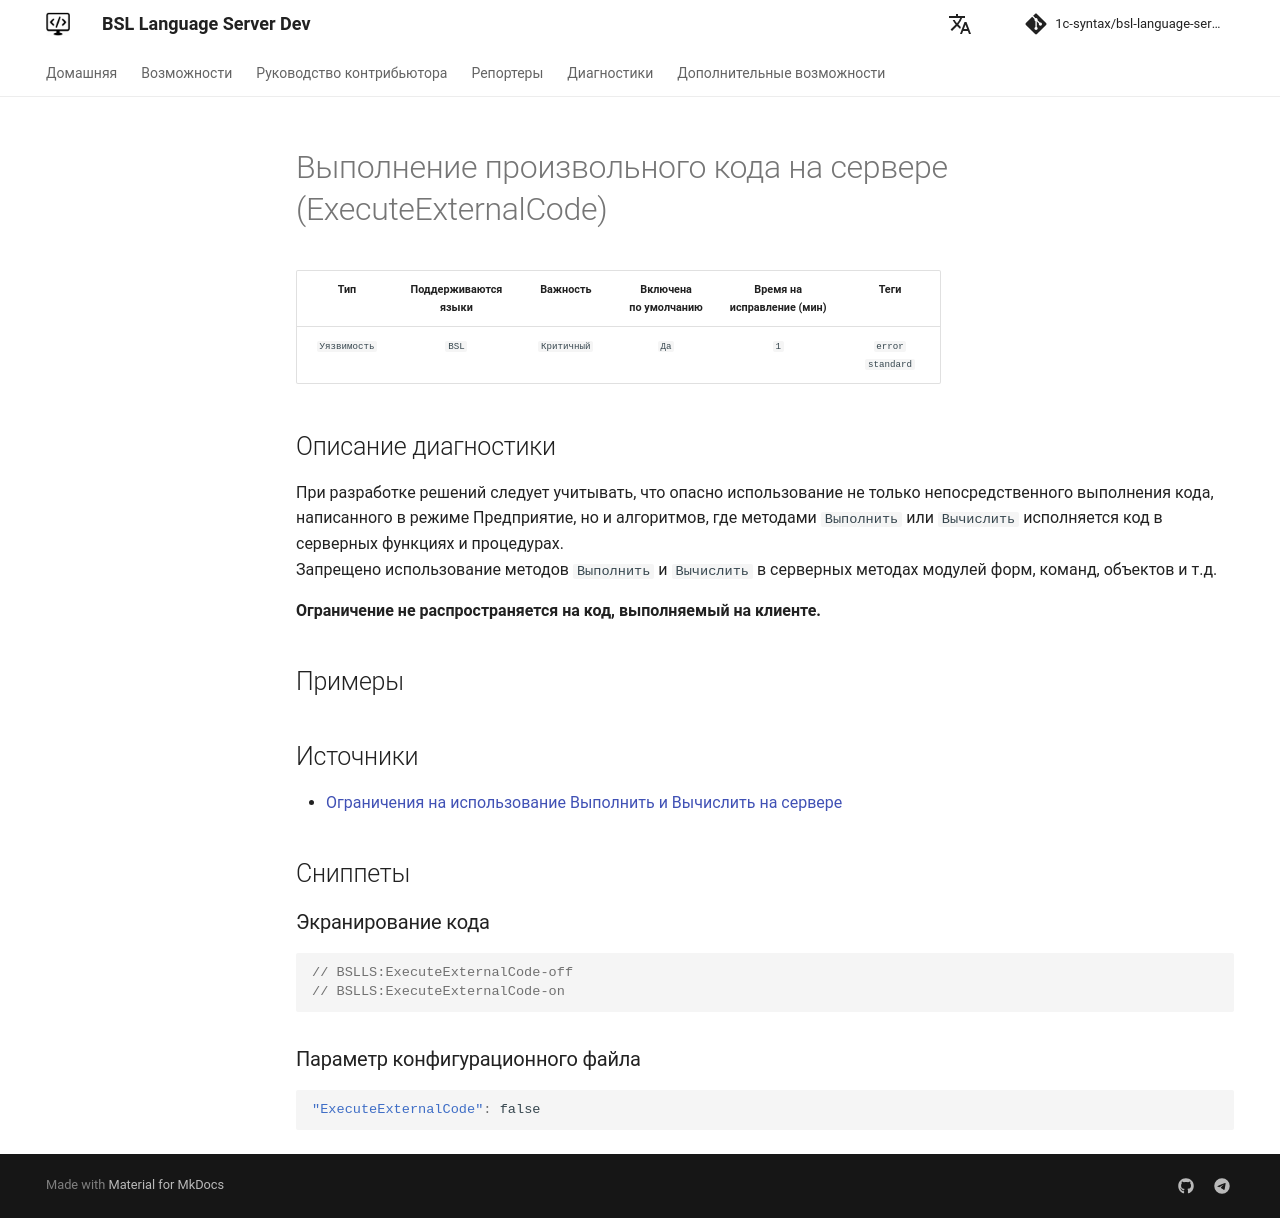

repository: 1c-syntax/bsl-language-server · page: dev/diagnostics/ExecuteExternalCode/index.html · generator: mkdocs

# Выполнение произвольного кода на сервере (ExecuteExternalCode)

<!-- Блоки выше заполняются автоматически, не трогать -->
## Описание диагностики
<!-- Описание диагностики заполняется вручную. Необходимо понятным языком описать смысл и схему работу -->

При разработке решений следует учитывать, что опасно использование не только непосредственного выполнения кода, написанного в режиме Предприятие, но и алгоритмов, где методами `Выполнить` или `Вычислить` исполняется код в серверных функциях и процедурах.  
Запрещено использование методов `Выполнить` и `Вычислить` в серверных методах модулей форм, команд, объектов и т.д. 

**Ограничение не распространяется на код, выполняемый на клиенте.**

## Примеры
<!-- В данном разделе приводятся примеры, на которые диагностика срабатывает, а также можно привести пример, как можно исправить ситуацию -->

## Источники
<!-- Необходимо указывать ссылки на все источники, из которых почерпнута информация для создания диагностики -->


* [Ограничения на использование Выполнить и Вычислить на сервере](https://its.1c.ru/db/v8std#content:770:hdoc)
